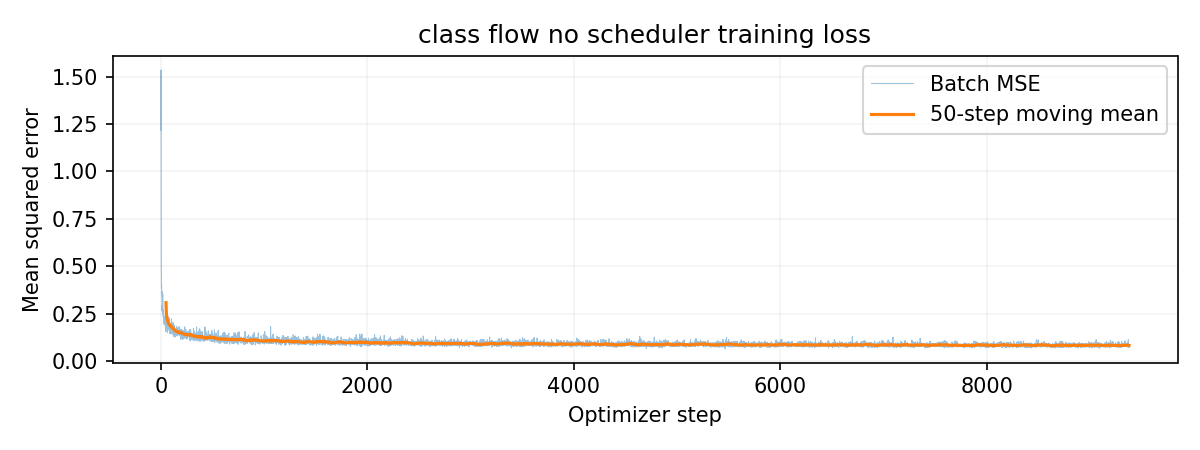

Source data for this figure (header and first rows):
step, epoch, batch, loss, learning_rate
1, 1, 1, 1.217, 0.001
2, 1, 2, 1.535, 0.001
3, 1, 3, 0.5658, 0.001
4, 1, 4, 0.5428, 0.001
5, 1, 5, 0.4674, 0.001
6, 1, 6, 0.3872, 0.001
7, 1, 7, 0.4045, 0.001
8, 1, 8, 0.3537, 0.001
9, 1, 9, 0.3434, 0.001
10, 1, 10, 0.3681, 0.001
11, 1, 11, 0.2915, 0.001
12, 1, 12, 0.2796, 0.001
13, 1, 13, 0.2664, 0.001
14, 1, 14, 0.2975, 0.001
15, 1, 15, 0.2598, 0.001
16, 1, 16, 0.2798, 0.001
17, 1, 17, 0.2759, 0.001
18, 1, 18, 0.3554, 0.001
19, 1, 19, 0.2831, 0.001
20, 1, 20, 0.2656, 0.001
21, 1, 21, 0.246, 0.001
22, 1, 22, 0.2403, 0.001
23, 1, 23, 0.2344, 0.001
24, 1, 24, 0.2405, 0.001
25, 1, 25, 0.2708, 0.001
26, 1, 26, 0.2546, 0.001
27, 1, 27, 0.2483, 0.001
28, 1, 28, 0.2321, 0.001
29, 1, 29, 0.2232, 0.001
30, 1, 30, 0.2133, 0.001
31, 1, 31, 0.2099, 0.001
32, 1, 32, 0.1973, 0.001
33, 1, 33, 0.2347, 0.001
34, 1, 34, 0.1937, 0.001
35, 1, 35, 0.2126, 0.001
36, 1, 36, 0.2027, 0.001
37, 1, 37, 0.204, 0.001
38, 1, 38, 0.2143, 0.001
39, 1, 39, 0.218, 0.001
40, 1, 40, 0.2009, 0.001
41, 1, 41, 0.2181, 0.001
42, 1, 42, 0.2089, 0.001
43, 1, 43, 0.1973, 0.001
44, 1, 44, 0.1845, 0.001
45, 1, 45, 0.2368, 0.001
46, 1, 46, 0.175, 0.001
47, 1, 47, 0.1736, 0.001
48, 1, 48, 0.2003, 0.001
49, 1, 49, 0.1565, 0.001
50, 1, 50, 0.1845, 0.001
51, 1, 51, 0.1752, 0.001
52, 1, 52, 0.1827, 0.001
53, 1, 53, 0.196, 0.001
54, 1, 54, 0.2087, 0.001
55, 1, 55, 0.2032, 0.001
56, 1, 56, 0.1821, 0.001
57, 1, 57, 0.2139, 0.001
58, 1, 58, 0.185, 0.001
59, 1, 59, 0.1773, 0.001
60, 1, 60, 0.1761, 0.001
... 9,320 more rows
